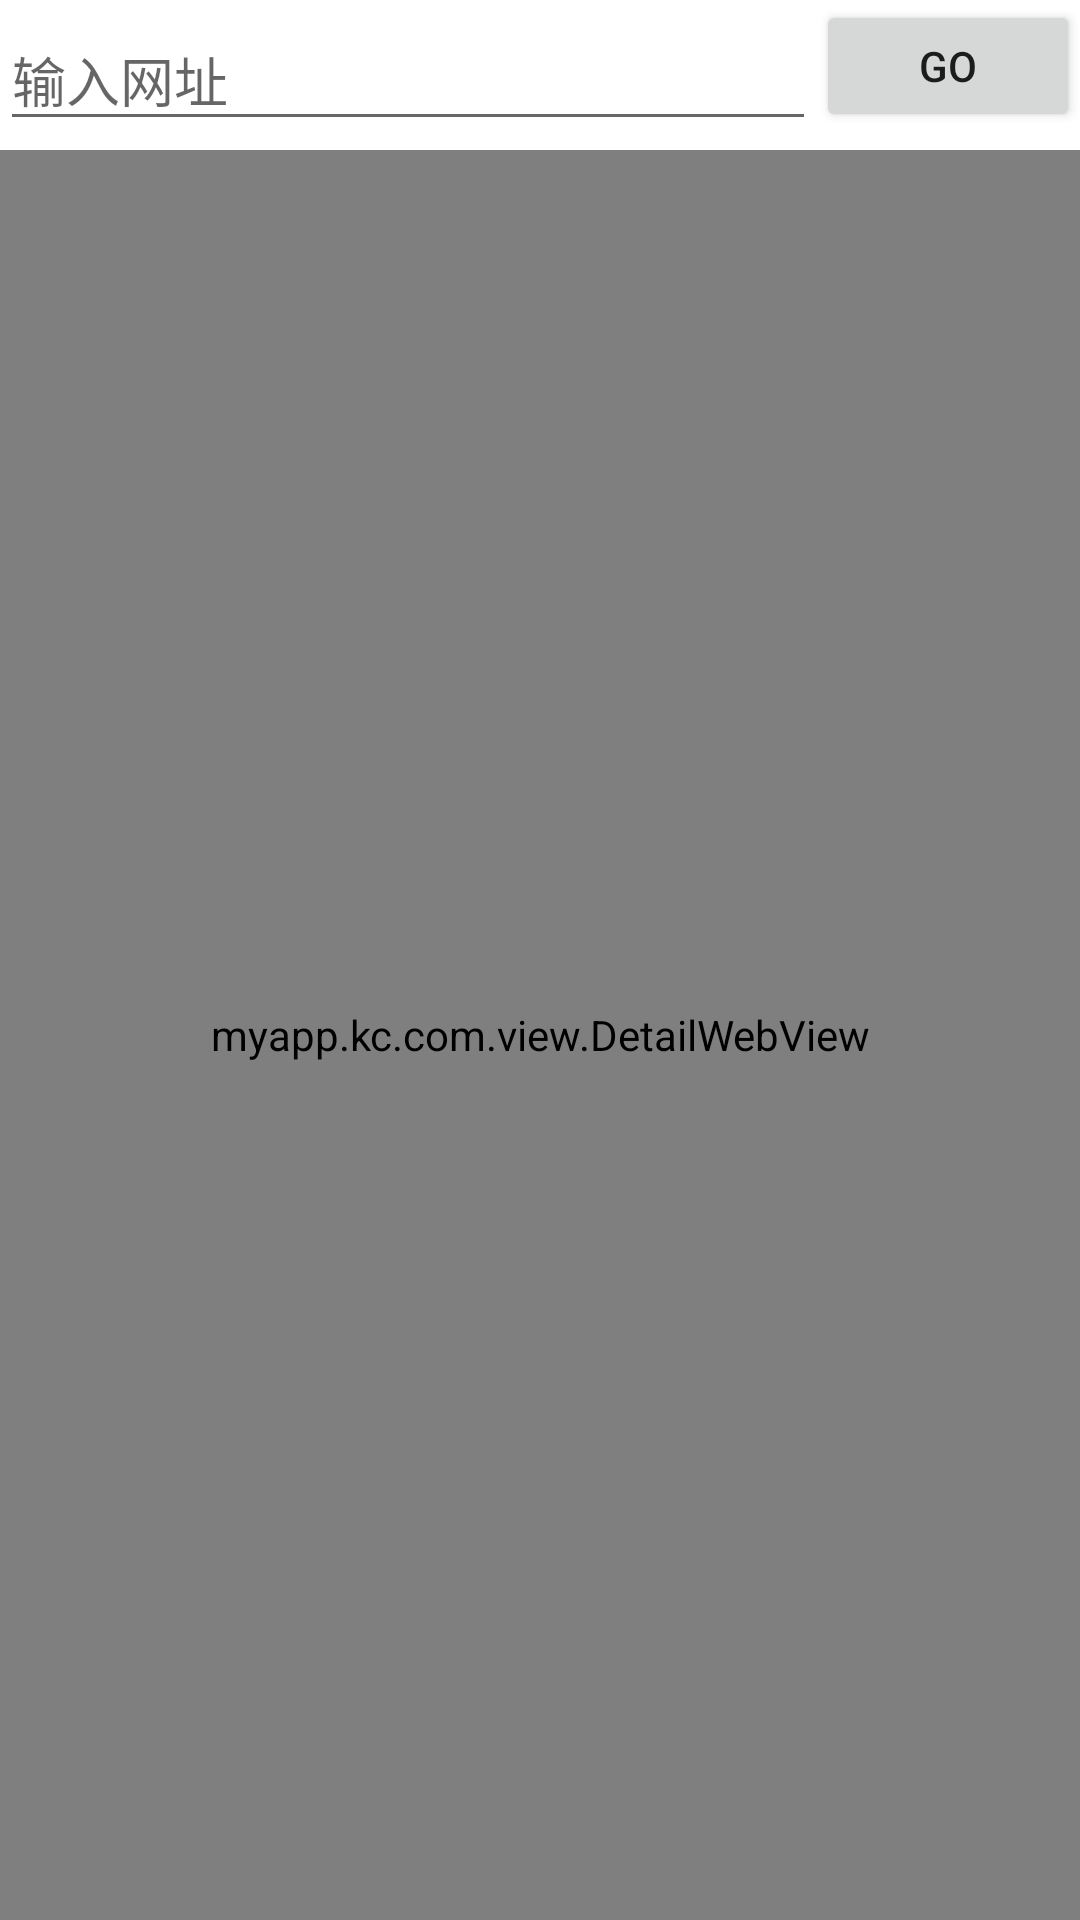

Write the Android layout XML for this screen, with the resource values it uses.
<!-- AndroidManifest.xml: application theme AppTheme -->
<!-- res/layout/web_veiew_flash_test.xml -->
<?xml version="1.0" encoding="utf-8"?>
<FrameLayout xmlns:android="http://schemas.android.com/apk/res/android"
    android:id="@+id/gaga"
    android:orientation="vertical" android:layout_width="match_parent"
    android:layout_height="match_parent">

    <LinearLayout
        android:id="@+id/hehe"
        android:layout_width="match_parent"
        android:orientation="vertical"
        android:layout_height="match_parent">

        <LinearLayout
            android:layout_width="match_parent"
            android:layout_height="50dp">

            <EditText
                android:id="@+id/text"
                android:layout_width="0dp"
                android:layout_height="44dp"
                android:layout_gravity="center_vertical"
                android:layout_weight="1"
                android:hint="输入网址"
                />

            <Button
                android:id="@+id/btn"
                android:layout_width="wrap_content"
                android:layout_height="44dp"
                android:text="Go"
                />

        </LinearLayout>



        <myapp.kc.com.view.DetailWebView
            android:id="@+id/heheda"
            android:layout_width="match_parent"
            android:layout_height="match_parent">
        </myapp.kc.com.view.DetailWebView>


    </LinearLayout>

</FrameLayout>
<!-- resources referenced by this layout -->
<resources>

</resources>
